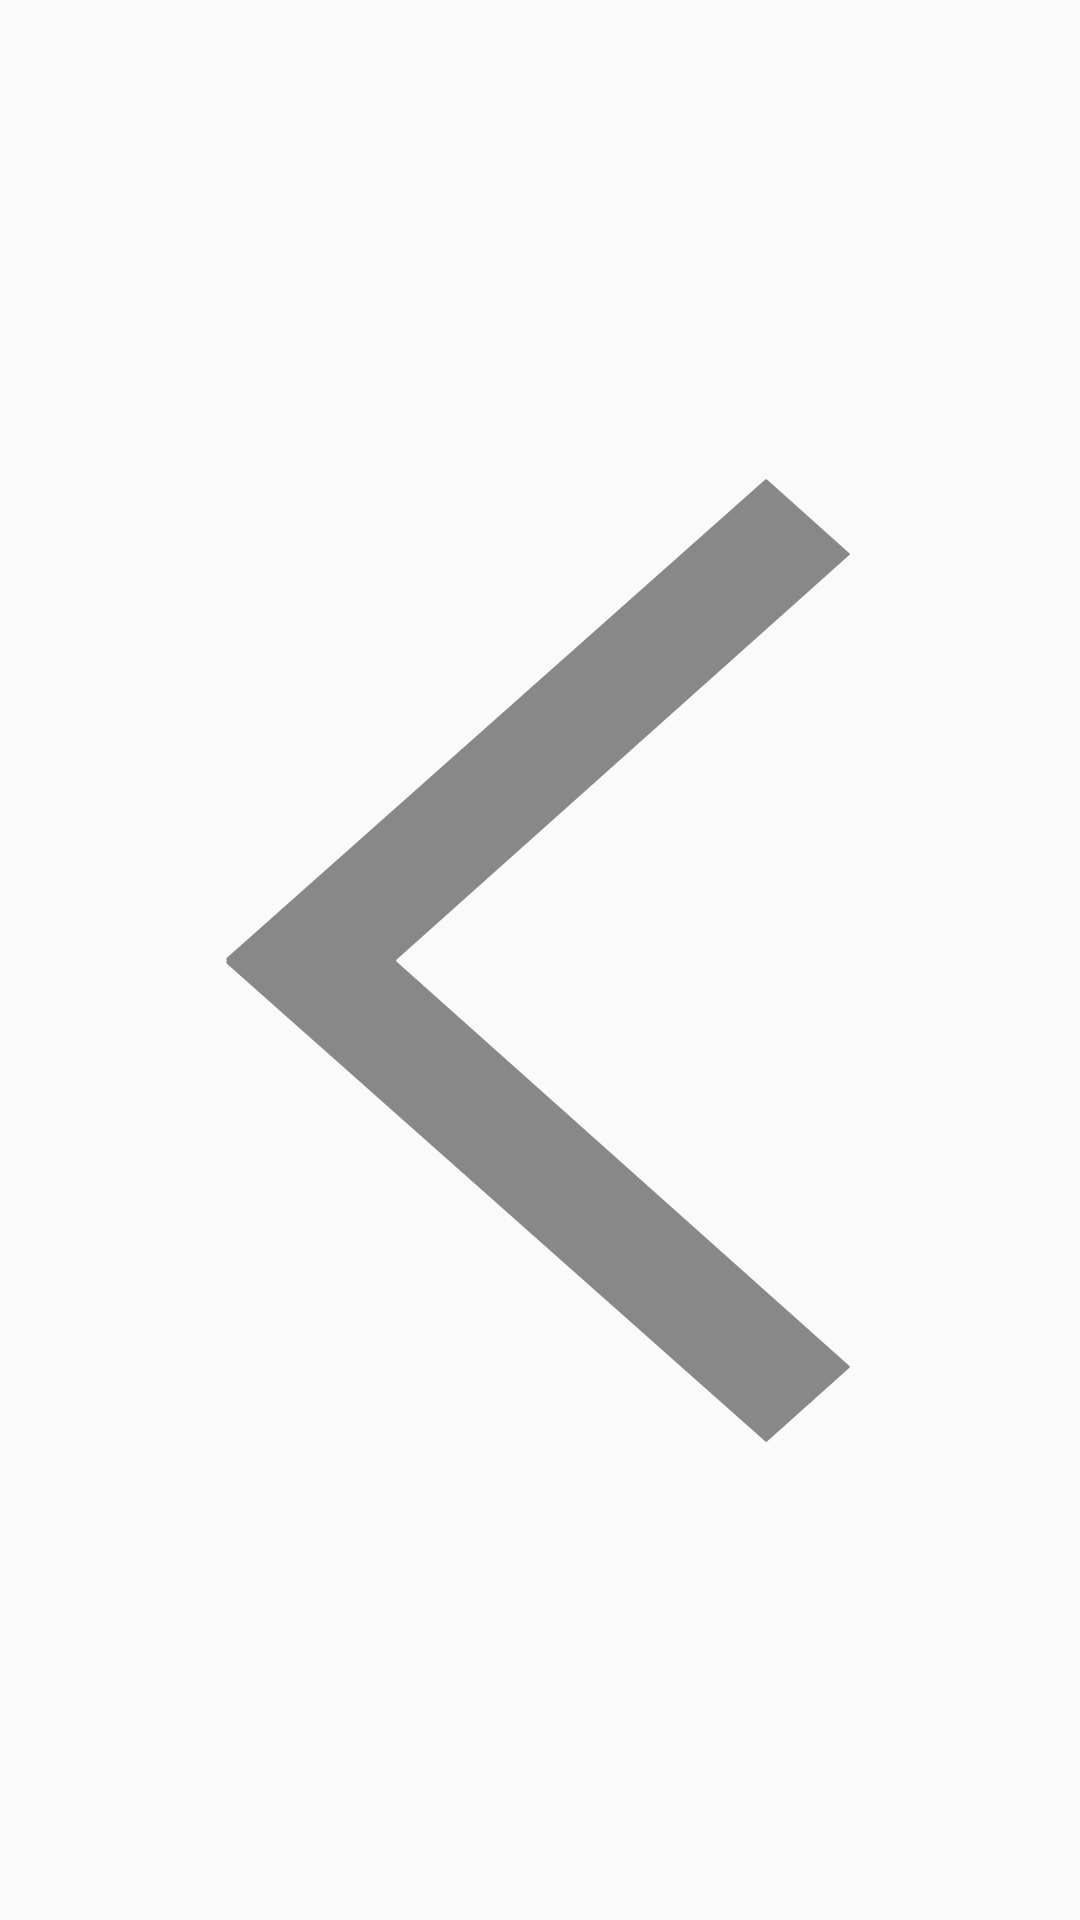

Here is an Android app screen rendered from its layout file. Give the layout XML and the strings, colors and styles it references.
<!-- AndroidManifest.xml: application theme Theme.SummerExam -->
<!-- res/layout/activity_welcome.xml -->
<?xml version="1.0" encoding="utf-8"?>
<androidx.constraintlayout.widget.ConstraintLayout xmlns:android="http://schemas.android.com/apk/res/android"
    xmlns:app="http://schemas.android.com/apk/res-auto"
    xmlns:tools="http://schemas.android.com/tools"
    android:layout_width="match_parent"
    android:layout_height="match_parent"
    tools:context=".ui.activities.WelcomeActivity">

    <ImageView
        android:src="@drawable/ic_return"
        android:id="@+id/img_welcome_bg"
        android:layout_width="match_parent"
        android:layout_height="match_parent"/>

</androidx.constraintlayout.widget.ConstraintLayout>
<!-- resources referenced by this layout -->
<resources>
  <!-- drawable ic_return (drawable) -->
  <vector xmlns:android="http://schemas.android.com/apk/res/android"
      android:width="30dp"
      android:height="30dp"
      android:viewportWidth="1024"
      android:viewportHeight="1024">
    <path
        android:pathData="M727.3,968.5l78.1,-69.8a1.2,1.2 0,0 0,0 -1.7L375.9,513.4a1.2,1.2 0,0 1,0 -1.7l429.4,-383.7a1.2,1.2 0,0 0,0 -1.7l-78.1,-69.8a1.2,1.2 0,0 0,-1.6 0L214.9,510.1a1.2,1.2 0,0 0,0 1.7,1.2 1.2,0 0,1 0,1.7 1.2,1.2 0,0 0,0 1.7l510.8,453.3a1.2,1.2 0,0 0,1.6 0z"
        android:fillColor="#888888"/>
  </vector>
  <style name="Theme.SummerExam" parent="Theme.MaterialComponents.DayNight.NoActionBar.Bridge">
          
          <item name="colorPrimary">@color/purple_200</item>
          <item name="colorPrimaryVariant">@color/purple_700</item>
          <item name="colorOnPrimary">@color/white</item>
          
          <item name="colorSecondary">@color/teal_200</item>
          <item name="colorSecondaryVariant">@color/teal_700</item>
          <item name="colorOnSecondary">@color/black</item>
          
          <item name="android:statusBarColor" tools:targetApi="l">?attr/colorPrimaryVariant</item>
          
      </style>
  <color name="purple_200">#FFBB86FC</color>
  <color name="purple_700">#FF3700B3</color>
  <color name="white">#FFFFFFFF</color>
  <color name="teal_200">#FF03DAC5</color>
  <color name="teal_700">#FF018786</color>
  <color name="black">#FF000000</color>
</resources>
